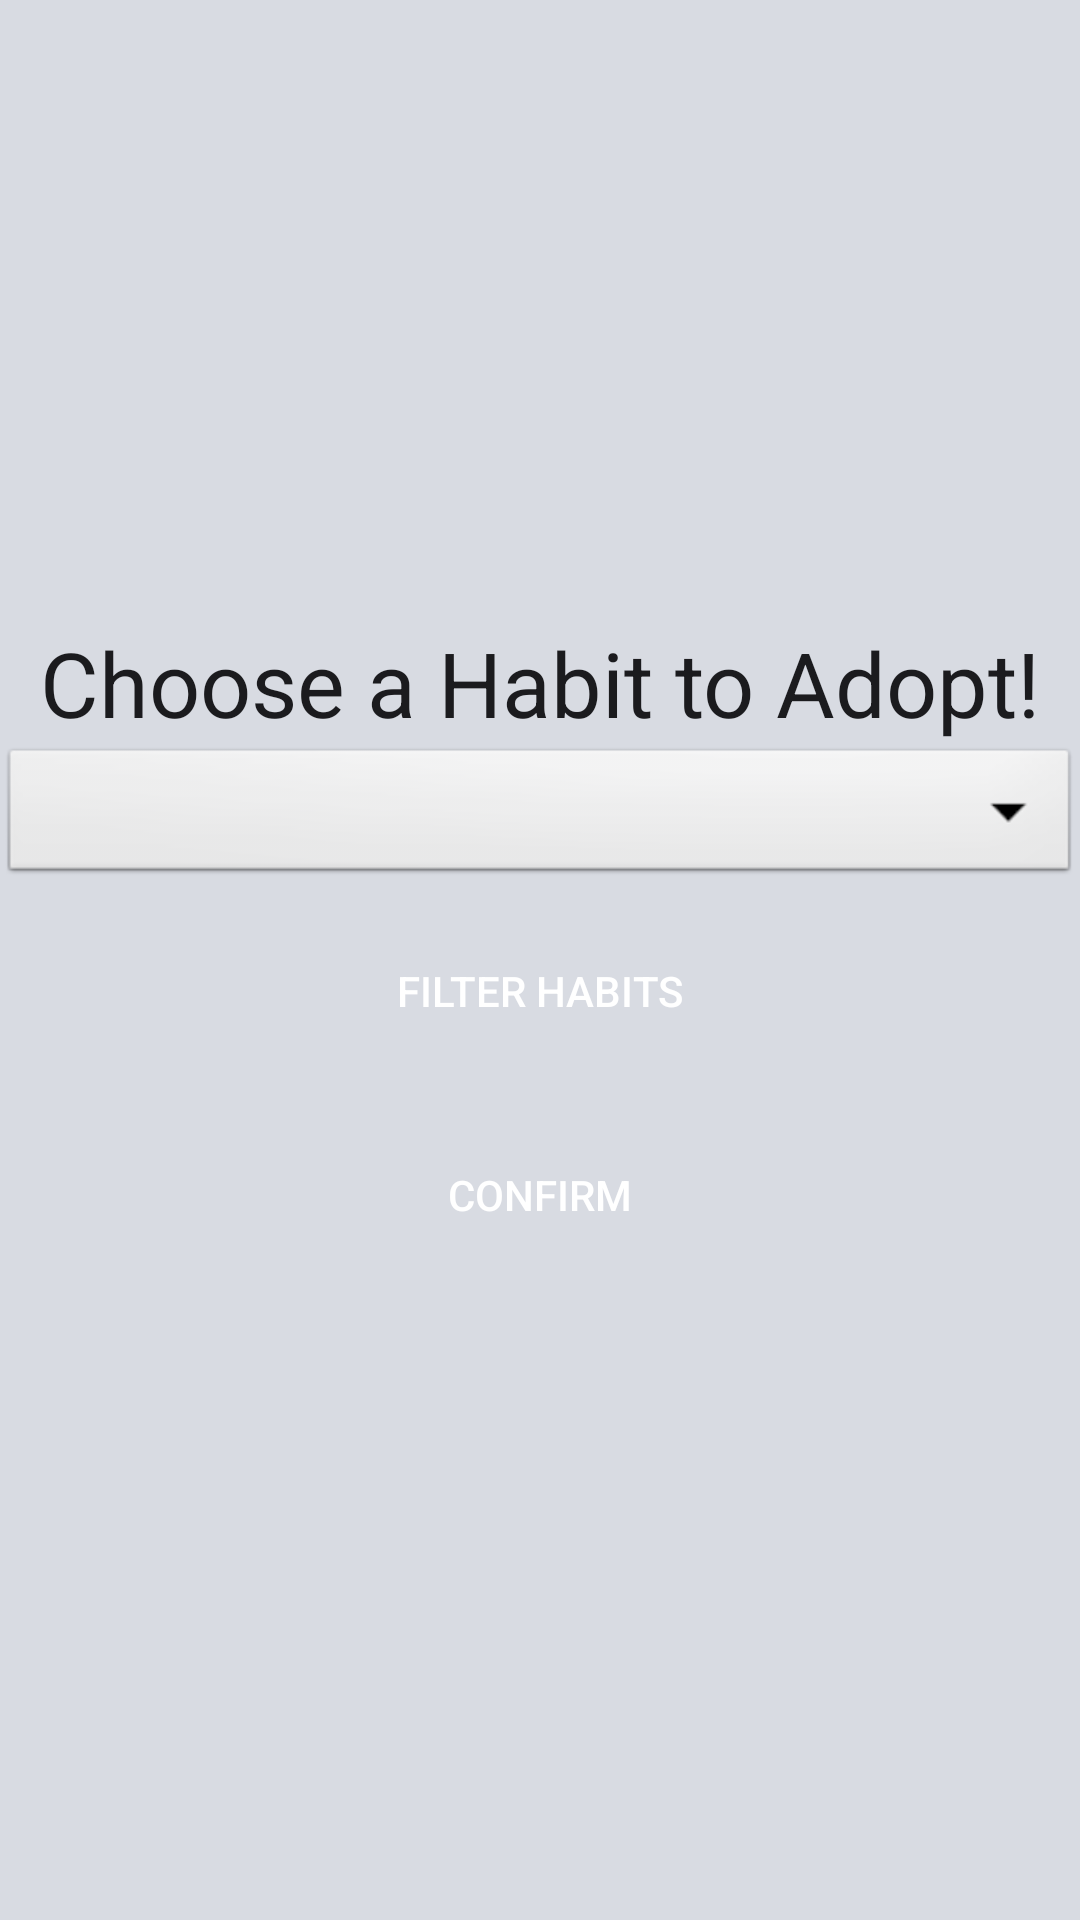

Android layout source for this screen:
<!-- AndroidManifest.xml: application theme Theme.PlantezeApp -->
<!-- res/layout/fragment_habit_creation.xml -->
<?xml version="1.0" encoding="utf-8"?>
<RelativeLayout xmlns:android="http://schemas.android.com/apk/res/android"
    xmlns:tools="http://schemas.android.com/tools"
    android:layout_width="match_parent"
    android:layout_height="match_parent"
    android:background="#d8dbe2"
    tools:context=".HabitSuggestions.HabitCreation">

    <LinearLayout
        android:id="@+id/ll_textviews_update"
        android:layout_width="match_parent"
        android:layout_height="match_parent"
        android:gravity="center"
        android:orientation="vertical">

        <TextView
            android:id="@+id/ChooseCategoryTitle"
            android:layout_width="match_parent"
            android:layout_height="wrap_content"
            android:gravity="center"
            android:text="Choose a Habit to Adopt!"
            android:textColor="#1b1b1e"
            android:textSize="30sp" />

        <Spinner
            android:id="@+id/HabitSpinner"
            android:layout_width="match_parent"
            android:layout_height="wrap_content"
            android:background="@android:drawable/btn_dropdown"
            android:spinnerMode="dropdown"/>

        <androidx.appcompat.widget.AppCompatButton
            android:id="@+id/choose_filter"
            android:layout_width="match_parent"
            android:layout_height="wrap_content"
            android:layout_margin="10dp"
            android:background="@drawable/round_button"
            android:backgroundTint="#009999"
            android:clickable="true"
            android:focusable="true"
            android:foreground="?android:attr/selectableItemBackground"
            android:text="Filter Habits"
            android:textColor="@android:color/white" />

        <androidx.appcompat.widget.AppCompatButton
            android:id="@+id/btn_confirm_creation"
            android:layout_width="match_parent"
            android:layout_height="wrap_content"
            android:layout_margin="10dp"
            android:background="@drawable/round_button"
            android:backgroundTint="#009999"
            android:clickable="true"
            android:focusable="true"
            android:foreground="?android:attr/selectableItemBackground"
            android:text="Confirm"
            android:textColor="@android:color/white" />

    </LinearLayout>

</RelativeLayout>
<!-- resources referenced by this layout -->
<resources>
  <style name="Theme.PlantezeApp" parent="Base.Theme.PlantezeApp" />
  <style name="Base.Theme.PlantezeApp" parent="Theme.Material3.DayNight.NoActionBar">
          
          
      </style>
</resources>
